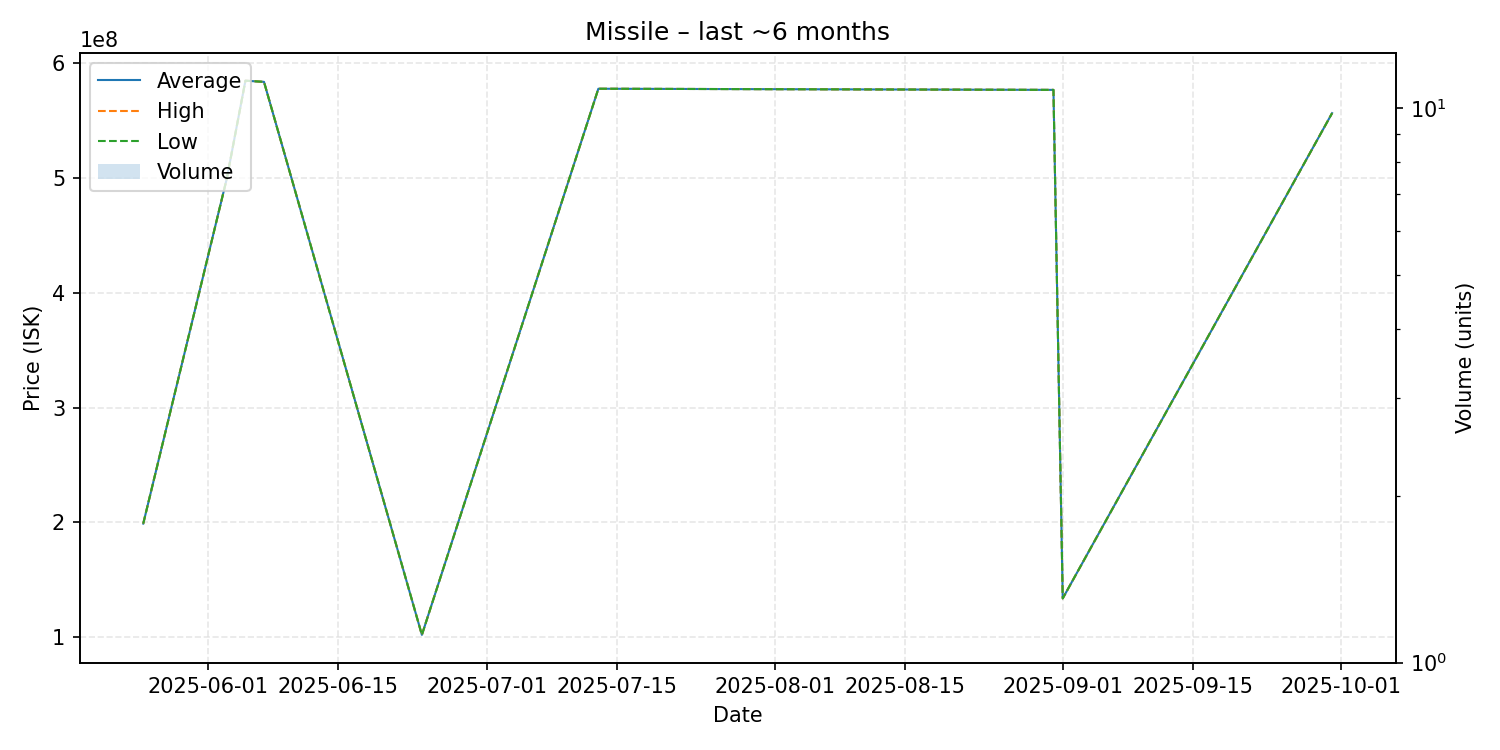

The data file committed next to this chart (first rows):
date, average, highest, lowest, order_count, volume
2025-05-25, 199000000, 199000000, 199000000, 1, 1
2025-06-03, 499900000, 499900000, 499900000, 1, 1
2025-06-05, 585000000, 585000000, 585000000, 1, 1
2025-06-07, 584000000, 584000000, 584000000, 1, 1
2025-06-24, 102000000, 102000000, 102000000, 1, 1
2025-07-13, 578000000, 578000000, 578000000, 1, 1
2025-08-31, 577000000, 577000000, 577000000, 1, 1
2025-09-01, 133800000, 133800000, 133800000, 1, 1
2025-09-30, 556700000, 556700000, 556700000, 1, 1
